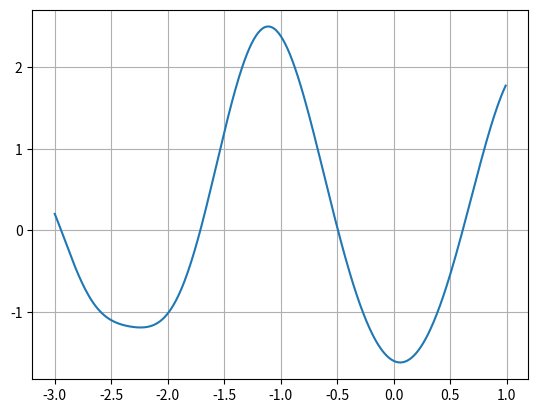

Here is the Python script that generated this plot:
# Let's say that we'd like to create our own system of particle physics.
# In that scenario we can start by defining a particle, this particle will contain quite a lot of information, so ideally we'd like to define it with a class, to MAKiT easier in the future

import math
import numpy as np # this is just for the sake of convenience
import matplotlib.pyplot as plt # and this is for the sake of visualising

class particle:
    def __init__(self, penergy: float, position: tuple, radius: float, findex: int):
        self.penergy = penergy # the energy state of our particle
        self.position = position # the position of our particle
        self.radius = radius # scale of our wavefunction
        self.findex = findex # which field should it interact with, the index of that field

    def evaluateWaveFunction(self, r: float) -> float:
        return 1/r * math.cos(r) * self.radius * math.e**(-r**2/self.penergy**3)

# with the same idea in mind, we could create the concept of a field, which would just be a different tool with the same idea in mind


class field:
    def __init__(self, findex: int, particles: list):
        self.findex = findex # the index of our field
        self.particles = particles # the particles of our field

    def evaluateField(self, coordinates: tuple) -> float:
        totField = 0
        for particle in self.particles: # looping over all particles

            if particle.findex != self.findex: # if the particle doesn't interact with our field, we skip it
                continue

            distance = 0 # we calculate the distance
            for i in range(len(coordinates)):
                distance += (coordinates[i]-particle.position[i])**2
            distance**(1/2)

            totField += particle.evaluateWaveFunction(distance) # we sum its effect on the field
        
        return totField

# and after the creation of these two concepts, we can put them in practice

p0 = particle(5, [1,2,3],3,0)
p1 = particle(7, [1,1,1],3,0)
p2 = particle(10, [-1,0,0],4,0)

f = field(0,[p0,p1,p2])



t = np.arange(-3, 1, 0.01)

plt.plot(t, [f.evaluateField((x,0,1)) for x in t]) # here we specify we'd like to graph the field along the x axis, at y=0, z=1
plt.grid(True)
plt.show() # and we just show
